Image classification data set "GASF" (LHLobato/HTTP-BERT-ViT-Investigation on GitHub). Class labels (2): benign, malicious.

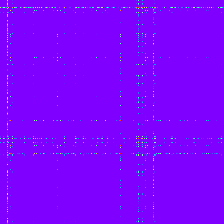
Label: malicious

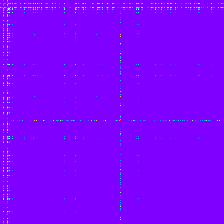
Label: malicious

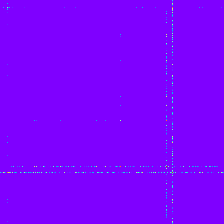
Label: malicious

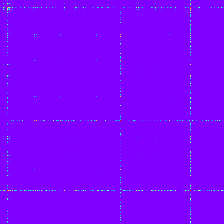
Label: benign

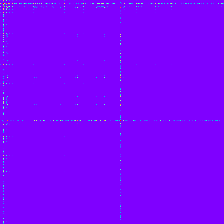
Label: malicious

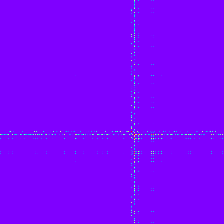
Label: malicious
